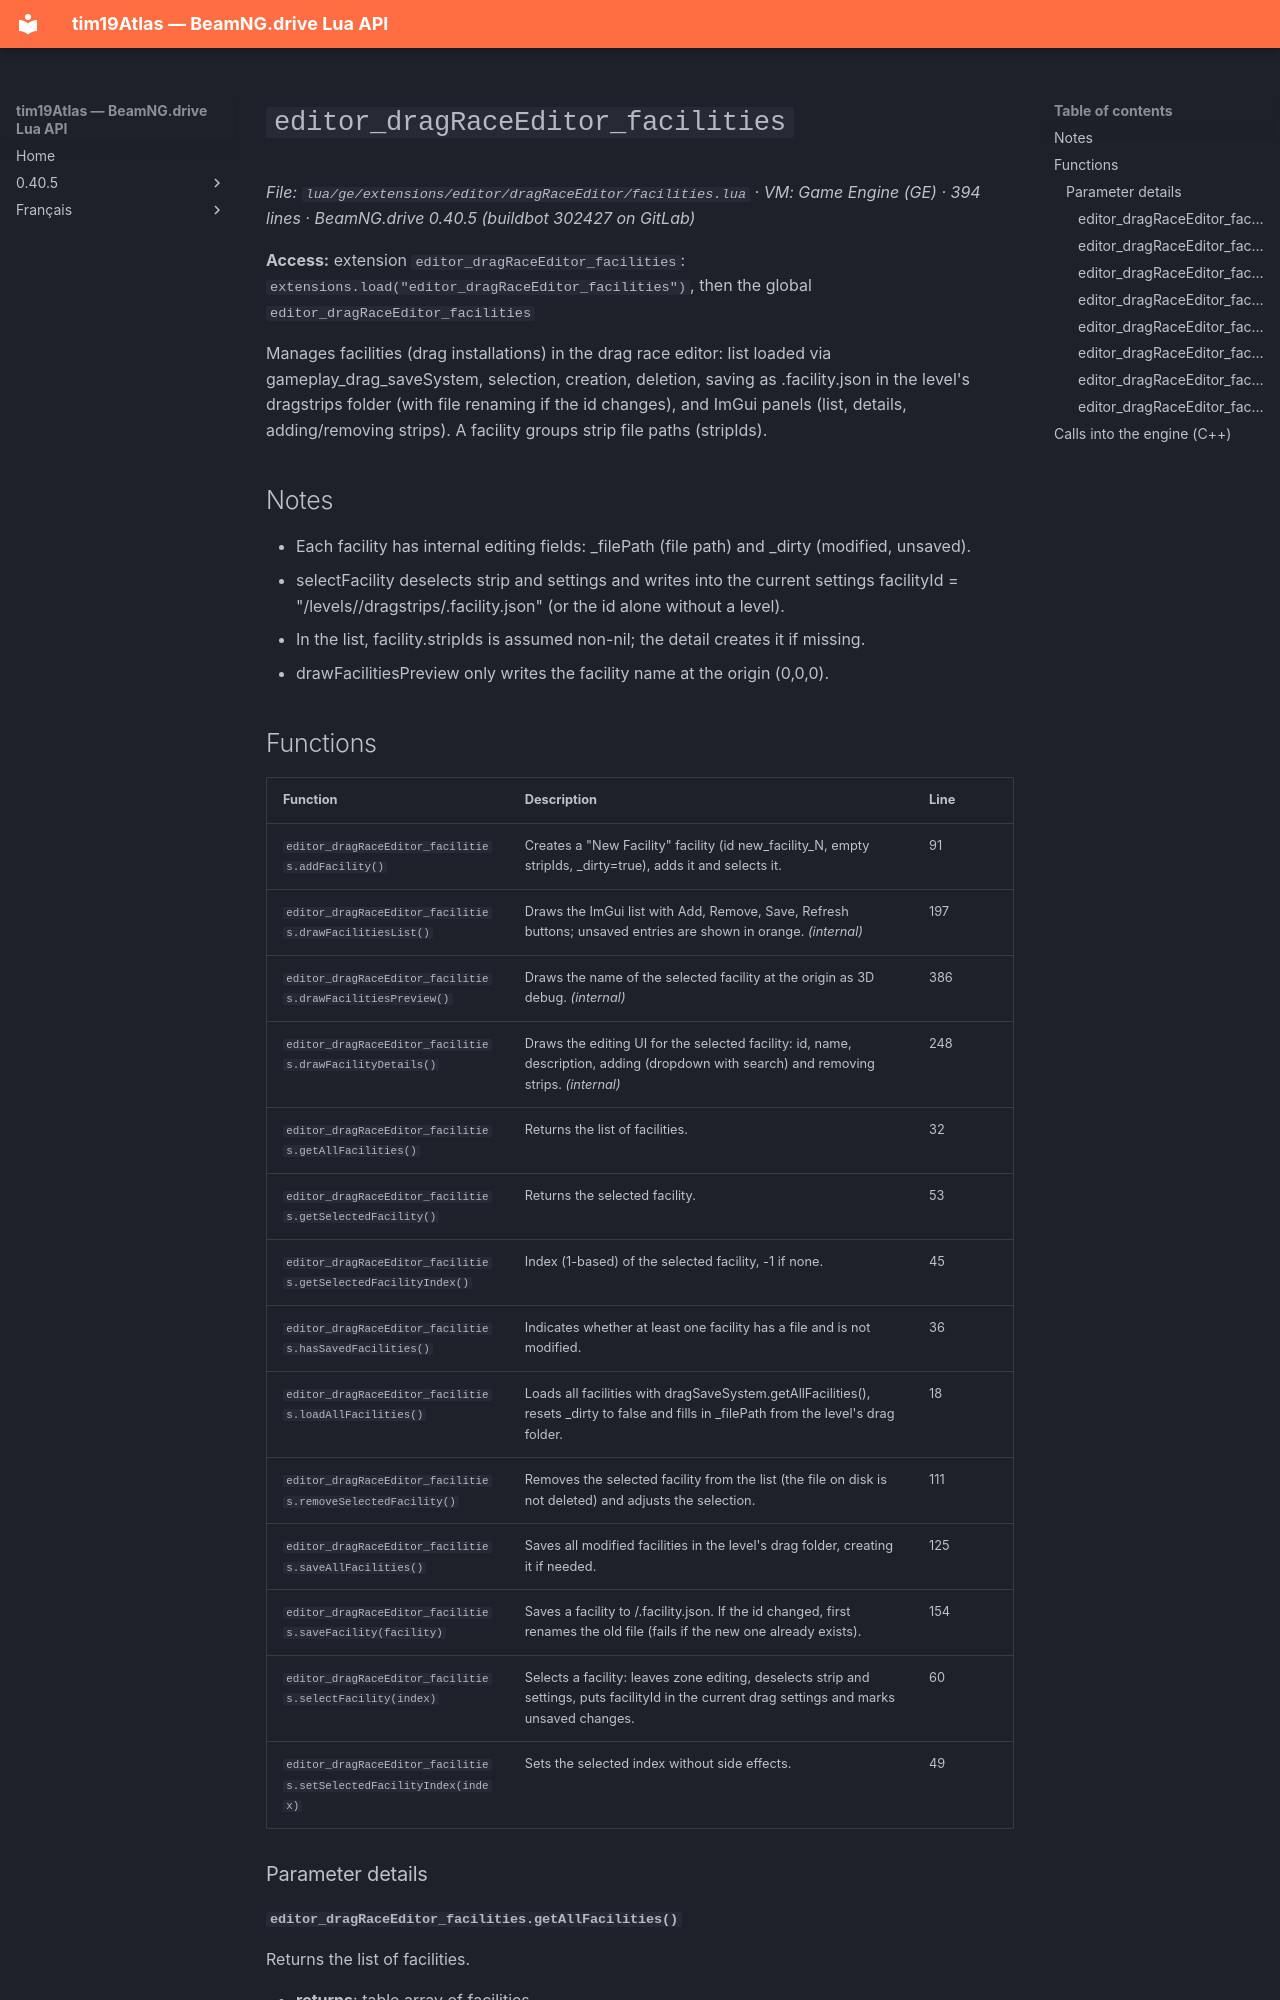

repository: Tim0219800/beamng-lua-atlas · page: 0.40.5/ge/extensions/editor/dragRaceEditor/facilities.html · generator: mkdocs

# `editor_dragRaceEditor_facilities`

*File: `lua/ge/extensions/editor/dragRaceEditor/facilities.lua` · VM: Game Engine (GE) · 394 lines · BeamNG.drive 0.40.5 (buildbot 302427 on GitLab)*

**Access:** extension `editor_dragRaceEditor_facilities`: `extensions.load("editor_dragRaceEditor_facilities")`, then the global `editor_dragRaceEditor_facilities`

Manages facilities (drag installations) in the drag race editor: list loaded via gameplay_drag_saveSystem, selection, creation, deletion, saving as <id>.facility.json in the level's dragstrips folder (with file renaming if the id changes), and ImGui panels (list, details, adding/removing strips). A facility groups strip file paths (stripIds).

## Notes

- Each facility has internal editing fields: _filePath (file path) and _dirty (modified, unsaved).
- selectFacility deselects strip and settings and writes into the current settings facilityId = "/levels/<level>/dragstrips/<id>.facility.json" (or the id alone without a level).
- In the list, facility.stripIds is assumed non-nil; the detail creates it if missing.
- drawFacilitiesPreview only writes the facility name at the origin (0,0,0).
